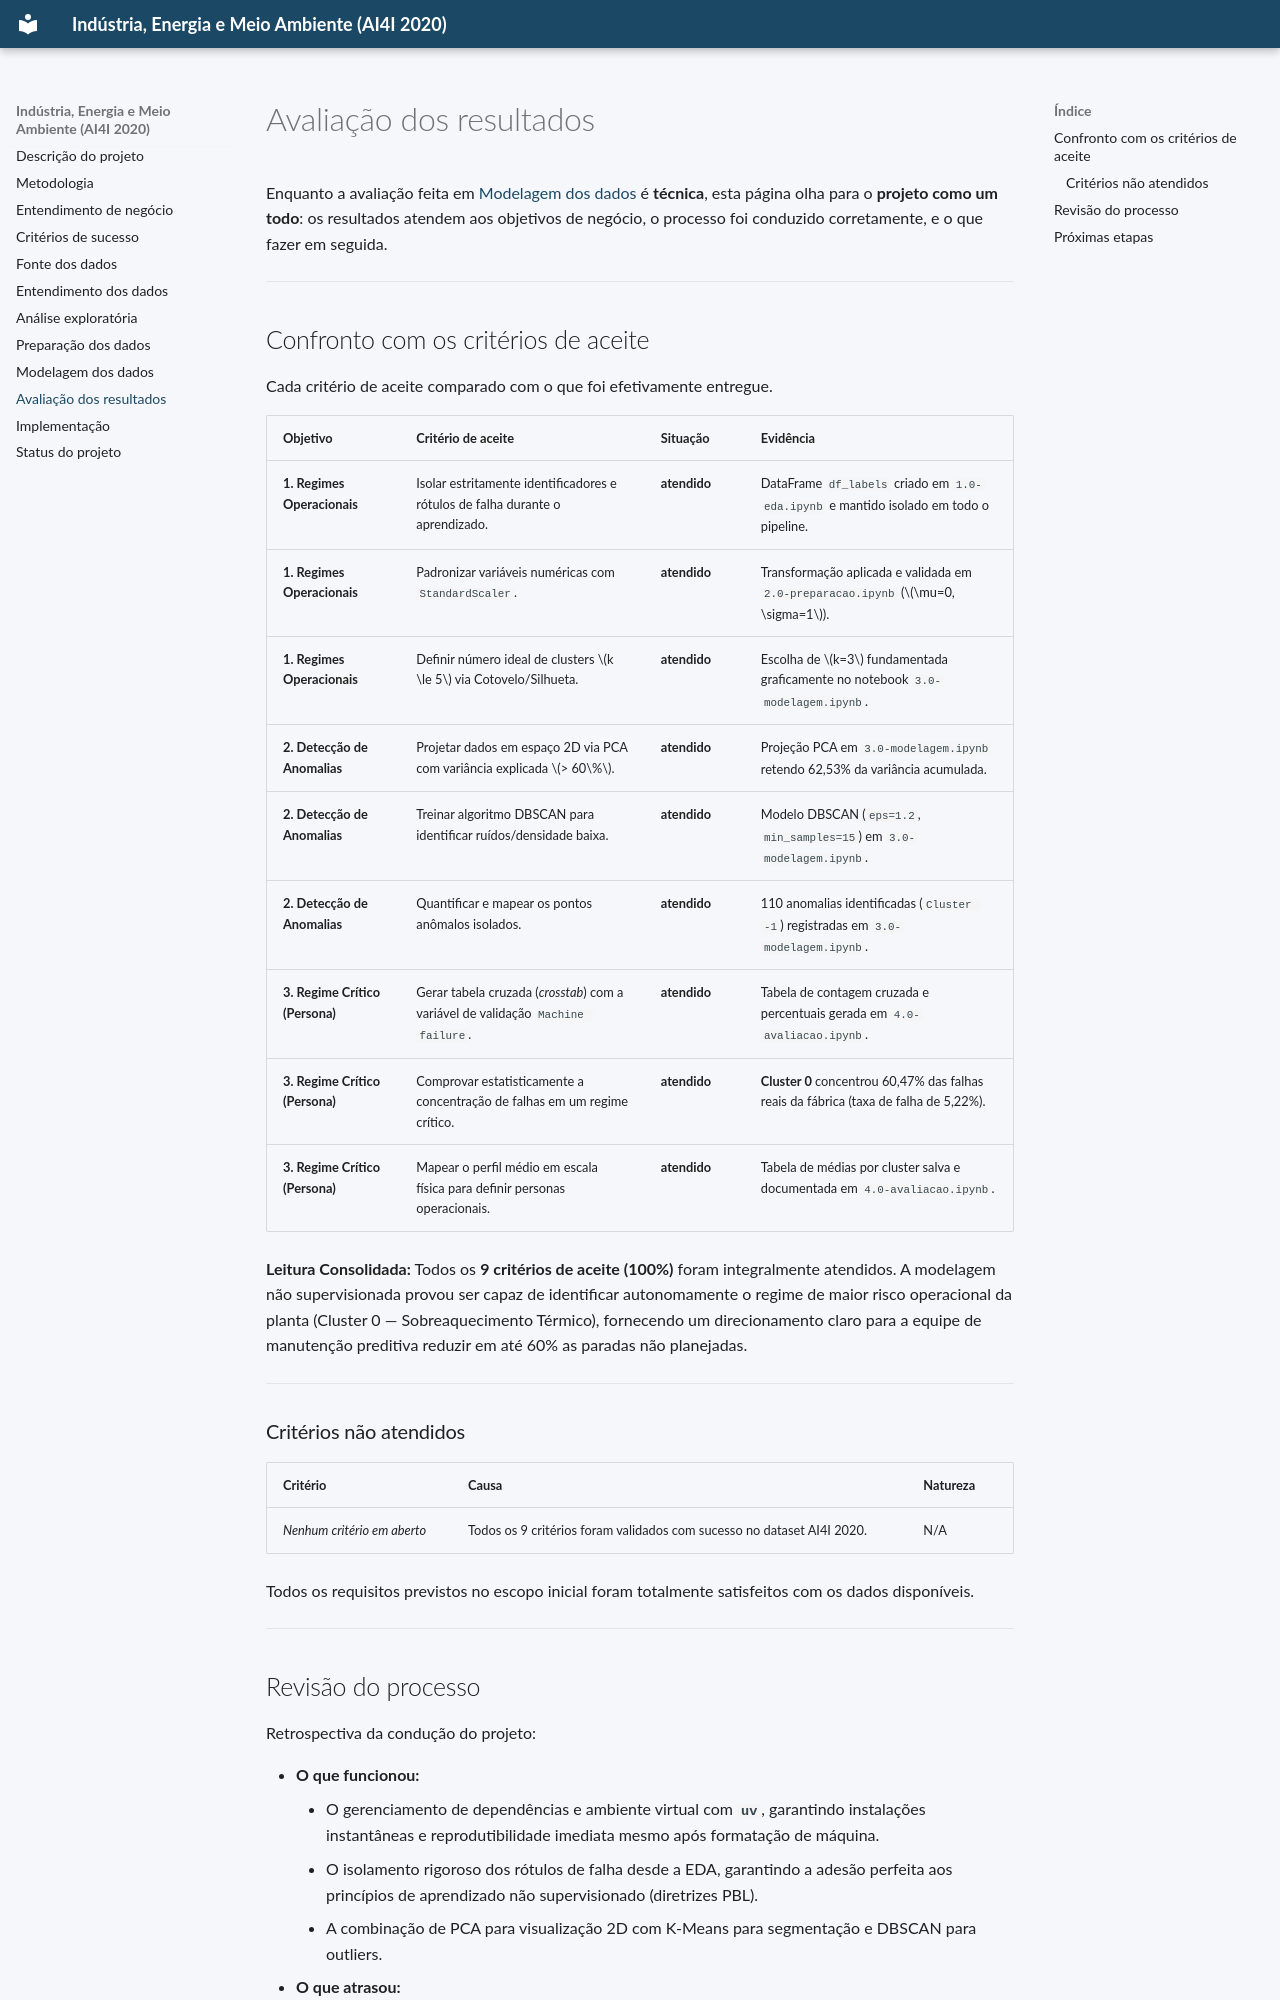

repository: Emanuel085/trab_unifor_template · page: avaliacao/index.html · generator: mkdocs

# Avaliação dos resultados

Enquanto a avaliação feita em [Modelagem dos dados](modelagem.md) é **técnica**, esta página olha para o **projeto como um todo**: os resultados atendem aos objetivos de negócio, o processo foi conduzido corretamente, e o que fazer em seguida.

---

## Confronto com os critérios de aceite

Cada critério de aceite comparado com o que foi efetivamente entregue.

| Objetivo | Critério de aceite | Situação | Evidência |
|:---|:---|:---|:---|
| **1. Regimes Operacionais** | Isolar estritamente identificadores e rótulos de falha durante o aprendizado. | **atendido** | DataFrame `df_labels` criado em `1.0-eda.ipynb` e mantido isolado em todo o pipeline. |
| **1. Regimes Operacionais** | Padronizar variáveis numéricas com `StandardScaler`. | **atendido** | Transformação aplicada e validada em `2.0-preparacao.ipynb` ($\mu=0, \sigma=1$). |
| **1. Regimes Operacionais** | Definir número ideal de clusters $k \le 5$ via Cotovelo/Silhueta. | **atendido** | Escolha de $k=3$ fundamentada graficamente no notebook `3.0-modelagem.ipynb`. |
| **2. Detecção de Anomalias** | Projetar dados em espaço 2D via PCA com variância explicada $> 60\%$. | **atendido** | Projeção PCA em `3.0-modelagem.ipynb` retendo 62,53% da variância acumulada. |
| **2. Detecção de Anomalias** | Treinar algoritmo DBSCAN para identificar ruídos/densidade baixa. | **atendido** | Modelo DBSCAN (`eps=1.2`, `min_samples=15`) em `3.0-modelagem.ipynb`. |
| **2. Detecção de Anomalias** | Quantificar e mapear os pontos anômalos isolados. | **atendido** | 110 anomalias identificadas (`Cluster -1`) registradas em `3.0-modelagem.ipynb`. |
| **3. Regime Crítico (Persona)** | Gerar tabela cruzada (*crosstab*) com a variável de validação `Machine failure`. | **atendido** | Tabela de contagem cruzada e percentuais gerada em `4.0-avaliacao.ipynb`. |
| **3. Regime Crítico (Persona)** | Comprovar estatisticamente a concentração de falhas em um regime crítico. | **atendido** | **Cluster 0** concentrou 60,47% das falhas reais da fábrica (taxa de falha de 5,22%). |
| **3. Regime Crítico (Persona)** | Mapear o perfil médio em escala física para definir personas operacionais. | **atendido** | Tabela de médias por cluster salva e documentada em `4.0-avaliacao.ipynb`. |

**Leitura Consolidada:** Todos os **9 critérios de aceite (100%)** foram integralmente atendidos. A modelagem não supervisionada provou ser capaz de identificar autonomamente o regime de maior risco operacional da planta (Cluster 0 — Sobreaquecimento Térmico), fornecendo um direcionamento claro para a equipe de manutenção preditiva reduzir em até 60% as paradas não planejadas.

---

### Critérios não atendidos

| Critério | Causa | Natureza |
|:---|:---|:---|
| *Nenhum critério em aberto* | Todos os 9 critérios foram validados com sucesso no dataset AI4I 2020. | N/A |

Todos os requisitos previstos no escopo inicial foram totalmente satisfeitos com os dados disponíveis.

---
